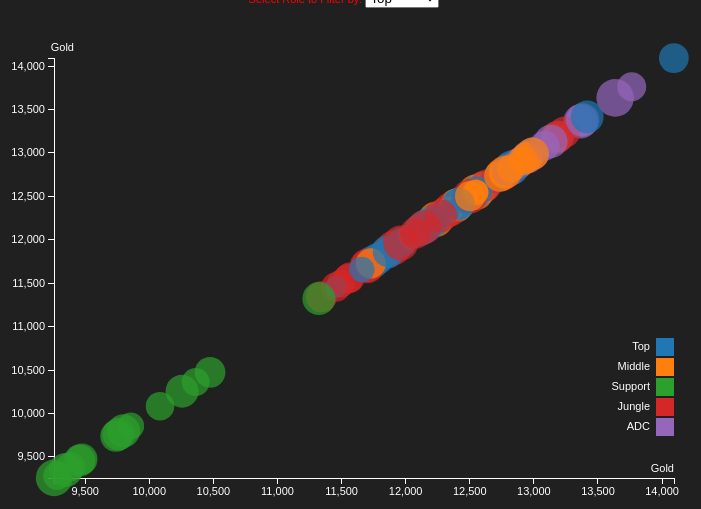
D3 v3 page, settled after 360 driven frames (6 s of simulated time); the page loaded 1 data file(s).


// ── main.js
var margin = {top: 50, right: 20, bottom: 30, left: 60};
var width = 700 - margin.left - margin.right;
var height = 500 - margin.top - margin.bottom;

// pre-cursors
var sizeForCircle = function(d) {
  // Say from .43 to .57 scale to 5 - 20
  return (d.winRate * d.winRate) * 60;
}


//Gets the value of the drop down menu
//var statChoice = document.getElementById('selectElementId');
// load data
d3.csv("league_data_item_realdata.csv", function(error, data) {
  
  // change string (from CSV) into number format
  data.forEach(function(d) {
    d.Role = d["Role"];
    d.Name = d["Champion"];
    d.Gold = +d["Gold Earned"];
    d.winRate = +d["Win Percent"];
    d.playRate = +d["Play Percent"];
    d.Kills = +d.Kills;
    d.Deaths = +d.Deaths;
    d.Assists = +d.Assists;
    d.KDA = +((d.Kills + d.Assists)/d.Deaths);
    d.DMG_Dealt = +d["Damage Dealt"];
    d.DMG_Taken = +d["Damage Taken"];
    d.Minions = +d["Minions Killed"];
    d.Healing = +d["Total Healing"];

    d.FirstItemName = d["FirstItemName"];
    d.SecondItemName = d["SecondItemName"];
    d.ThirdItemName = d["ThirdItemName"];
    d.FourthItemName = d["FourthItemName"];
    d.FifthItemName = d["FifthItemName"];
    d.SixthItemName = d["SixthItemName"];

    d.FirstItemPercent = +d.FirstItemPercent;
    d.SecondItemPercent = +d.SecondItemPercent;
    d.ThirdItemPercent = +d.ThirdItemPercent;
    d.FourthItemPercent = +d.FourthItemPercent;
    d.FifthItemPercent = +d.FifthItemPercent;
    d.SixthItemPercent = +d.SixthItemPercent;

  });

  var scatterplot = d3.select(".scatterplot")
  var selectData = [ { "text" : "Gold" },
                       { "text" : "Kills" },
                       { "text" : "Deaths" },
                       { "text" : "Assists" },
                       { "text" : "DMG_Dealt" },
                       { "text" : "DMG_Taken" },
                       { "text" : "KDA" },
                       { "text" : "Minions" },
                       { "text" : "Healing" },
                     ]
  var selectRoleData = [ { "text" : "Top" },
                       { "text" : "Middle" },
                       { "text" : "Support" },
                       { "text" : "Jungle" },
                       { "text" : "ADC" },
                       { "text" : "Show All" },
                     ]

 // Select Y-axis Variable
  var span = scatterplot.append('span')   
      .text('Select Y-Axis Variable: ')
  var ySelect = scatterplot.append('select')
      .attr('class','ySelect')
      .on('change',yChange)
    .selectAll('option')
      .data(selectData)
      .enter()
    .append('option')
      .attr('value', function (d) { return d.text })
      .text(function (d) { return d.text ;})
  scatterplot.append('br')

  // Select X-axis Variable
  var span = scatterplot.append('span')   
      .text('Select X-Axis Variable: ')
  var xSelect = scatterplot.append('select')
      .attr('class','xSelect')
      .on('change',xChange)
    .selectAll('option')
      .data(selectData)
      .enter()
    .append('option')
      .attr('value', function (d) { return d.text })
      .text(function (d) { return d.text ;})
  scatterplot.append('br')

  //Filter Role
  var span = scatterplot.append('span')
      .text('Select Role to Filter by: ')
  var roleSelect = scatterplot.append('select')
      .attr('class', 'roleSelect')
      .on('change', roleChange)
    .selectAll('option')
      .data(selectRoleData)
      .enter()
    .append('option')
      .attr('value', function (d) { return d.text })
      .text(function (d) { return d.text ;})
  scatterplot.append('br')

  // add the graph canvas to the body of the webpage
  var svg = d3.select(".scatterplot").append("svg")
      .attr("width", width + margin.left + margin.right)
      .attr("height", height + margin.top + margin.bottom)
      .append("g")
        //.call(d3.behavior.zoom().x(xValue).y(yValue).scaleExtent([1, 8]).on("zoom", zoom))
      .attr("transform", "translate(" + margin.left + "," + margin.top + ")");

  // add the tooltip area to the webpage
  var tooltip = d3.select("body").append("div")
      .attr("class", "tooltip")
      .style("opacity", 0);
  
  // TODO: DYNAMICALLY CHANGE Y AXIS DEPENDING ON WHAT IS CLICKED
  // setup x
  var xValue = function(d) { return d.Gold;}, // data -> value 
      xScale = d3.scale.linear().domain([d3.min(data, xValue)-1, d3.max(data, xValue)+1]).range([0, width]), // value -> display
      xMap = function(d) { return xScale(xValue(d));}, // data -> display
      xAxis = d3.svg.axis().scale(xScale).orient("bottom");

  // setup y
  var yValue = function(d) { return d.Gold;}, // data -> value
      yScale = d3.scale.linear().domain([d3.min(data, yValue)-1, d3.max(data, yValue)+1]).range([height, 0]), // value -> display
      yMap = function(d) { return yScale(yValue(d));}, // data -> display
      yAxis = d3.svg.axis().scale(yScale).orient("left");

  // setup fill bubble color
  var cValue = function(d) { return d.Role;},
      color = d3.scale.category10();


  // don't want dots overlapping axis, so add in buffer to data domain
  xScale.domain([d3.min(data, xValue)-1, d3.max(data, xValue)+1]);
  yScale.domain([d3.min(data, yValue)-1, d3.max(data, yValue)+1]);

  // x-axis
  svg.append("g")
      .attr("class", "x axis")
      .attr('id', 'xAxis')
      .attr("transform", "translate(0," + height + ")")
      .attr("fill", "white")
      .call(xAxis)
    .append("text")
      .attr('id', 'xAxisLabel')
      .attr("x", width)
      .attr("y", -6)
      .attr("fill", "white")
      .style("text-anchor", "end")
      .text("Gold");

  // y-axis
  svg.append("g")
      .attr("class", "y axis")
      .attr('id' , 'yAxis')
      .attr("fill", "white")
      .call(yAxis)
    .append("text")
      .attr('id', 'yAxisLabel')
      .attr("y", -15)
      .attr("x", 20)
      .attr("dy", ".71em")
      .attr("fill", "white")
      .style("text-anchor", "end")
      .text("Gold");



  // draw dots
  svg.selectAll(".dot")
      .data(data)
    .enter().append("circle")
      .attr("class", "dot")
      .attr("r", sizeForCircle)
      .attr("cx", xMap)
      .attr("cy", yMap)
      .style("fill", function(d) { return color(cValue(d));})
      .style("opacity", .7)
      .on("mouseover", function(d) {
        tooltip.transition()
            .duration(200)
            .style("opacity", 0.9);
          tooltip.html("Champion: " + d.Name + "<br/>"
            + "Role: " + d.Role + "<br/>"
            + "Win Rate: " + (d.winRate*100).toPrecision(3) + "%" + "<br/>"
            + "Play Rate: " + (d.playRate*100).toPrecision(3) + "%")
            .style("left", (d3.event.pageX) +"px")
            .style("top", (d3.event.pageY - 28) +"px");
      })
      .on("mouseout", function(d) {
          // TODO: hide the tooltip
           tooltip.transition()
            .duration(500)
            .style("opacity", 0);
          // TODO: resize the nodes

      })
       .on("click", function(d){
              //redraw dots (erase old halo)
            d3.selectAll('circle').transition().duration(500).style("opacity", .7)
              .style("stroke-width", 0);
              

            //draw halo on selected champ bubble
            d3.select(this).transition()
              .duration(750)
              .style("opacity", 1)
              .style("stroke", "white")
              .style("stroke-width", 1);

            //Erase old pie chart
            d3.select(".piechart").selectAll("svg").remove();
              var canvasWidth = 500, //width
                  canvasHeight = 500,   //height
                  outerRadius = 180;   //radius

            // Draw new sub-title
            var element = document.getElementById("itemHeader");       
            element.innerHTML = "                      Item Build Order: " + d.Name;

              var dataSet = [
                  {"legendLabel": d.FirstItemName, "magnitude":d.FirstItemPercent}, 
                  {"legendLabel":d.SecondItemName, "magnitude":d.SecondItemPercent},
                  {"legendLabel":d.ThirdItemName, "magnitude":d.ThirdItemPercent},
                  {"legendLabel":d.FourthItemName, "magnitude":d.FourthItemPercent},
                  {"legendLabel":d.FifthItemName, "magnitude":d.FifthItemPercent},
                  {"legendLabel":d.SixthItemName, "magnitude":d.SixthItemPercent}];

            
            var vis = d3.select(".piechart")
              .append("svg:svg") //create the SVG element inside the <body>
                .data([dataSet]) //associate our data with the document
                .attr("width", canvasWidth) //set the width of the canvas
                .attr("height", canvasHeight) //set the height of the canvas
                .append("svg:g") //make a group to hold our pie chart
                  .attr("transform", "translate(" + 1.5*outerRadius + "," + 1.5*outerRadius + ")") // relocate center of pie to 'outerRadius,outerRadius'

            // This will create <path> elements for us using arc data...
            var arc = d3.svg.arc()
              .outerRadius(outerRadius);

            var pie = d3.layout.pie() //this will create arc data for us given a list of values
              .value(function(d) { return d.magnitude; }) // Binding each value to the pie
              .sort( function(d) { return null; } );

            // Select all <g> elements with class slice (there aren't any yet)
            var arcs = vis.selectAll("g.slice")
              // Associate the generated pie data (an array of arcs, each having startAngle,
              // endAngle and value properties) 
              .data(pie)
              // This will create <g> elements for every "extra" data element that should be associated
              // with a selection. The result is creating a <g> for every object in the data array
              .enter()
              // Create a group to hold each slice (we will have a <path> and a <text>
              // element associated with each slice)
              .append("svg:g")
              .attr("class", "slice");    //allow us to style things in the slices (like text)

            arcs.append("svg:path")
              //set the color for each slice to be chosen from the color function defined above
              .attr("fill", function(d, i) { return color(i); } )
              //this creates the actual SVG path using the associated data (pie) with the arc drawing function
              .attr("d", arc);

            // Add a legendLabel to each arc slice...

            arcs.append("svg:text")
              .attr("transform", function(d) { //set the label's origin to the center of the arc
                //we have to make sure to set these before calling arc.centroid
                d.outerRadius = outerRadius + 50; // Set Outer Coordinate
                d.innerRadius = outerRadius + 45; // Set Inner Coordinate
                return "translate(" + arc.centroid(d) + ")";
              })
              .attr("text-anchor", "middle") //center the text on it's origin
              .style("fill", "white")
              .style("font", "bold 12px Arial")
              .text(function(d, i) { return dataSet[i].legendLabel; }); //get the label from our original data array

            // Add a magnitude value to the larger arcs, translated to the arc centroid and rotated.
            var count = 0;  
            arcs.filter(function(d) { return d.endAngle - d.startAngle > .2; }).append("svg:text")
              .attr("dy", ".35em")
              .attr("text-anchor", "middle")
              //.attr("transform", function(d) { return "translate(" + arc.centroid(d) + ")rotate(" + angle(d) + ")"; })
              .attr("transform", function(d) { //set the label's origin to the center of the arc
                //we have to make sure to set these before calling arc.centroid
                d.outerRadius = outerRadius; // Set Outer Coordinate
                d.innerRadius = outerRadius/2; // Set Inner Coordinate
                return "translate(" + arc.centroid(d) + ")rotate(" + angle(d) + ")";
              })
              .style("fill", "White")
              .style("font", "bold 12px Arial")
              .text(function(d) { count++; return "Item " + count; });

            // Computes the angle of an arc, converting from radians to degrees.
            function angle(d) {
              var a = (d.startAngle + d.endAngle) * 90 / Math.PI - 90;
              return a > 90 ? a - 180 : a;
            }
      });

  // Dynamic update y-axis variable
  function yChange() {
    var value = this.value // get the new y value
    var yValue = function(d) { return d[value];};
    yScale // change the yScale
      .domain([d3.min(data, yValue)-1, d3.max(data, yValue)+1])
    yAxis.scale(yScale) // change the yScale
    d3.select('#yAxis') // redraw the yAxis
      .transition().duration(500)
      .call(yAxis)
    d3.select('#yAxisLabel') // change the yAxisLabel
      .text(value)    
    d3.selectAll('circle') // move the circles
      .transition().duration(500)
      .delay(function (d,i) { return i*40})
        .attr('cy',function (d) { return yScale(d[value]) })
  }
  // Dynamic update x-axis variable
  function xChange() {
    var value = this.value // get the new x value
    var xValue = function(d) { return d[value];};
    xScale // change the xScale
      .domain([d3.min(data, xValue)-1, d3.max(data, xValue)+1])
    xAxis.scale(xScale) // change the xScale
    d3.select('#xAxis') // redraw the xAxis
      .transition().duration(500)
      .call(xAxis)
    d3.select('#xAxisLabel') // change the xAxisLabel
      .transition().duration(500)
      .text(value)
    d3.selectAll('circle') // move the circles
      .transition().duration(500)
      .delay(function (d,i) { return i*40})
        .attr('cx',function (d) { return xScale(d[value]) })
  }

// Role Filtering
  function roleChange() {
    var value = this.value
    if (value == "Show All"){
      d3.selectAll("circle")
      .transition().duration(500)
      .delay(function (d,i) { return i*10})
      .attr("visibility", "visible")
    }
    else{
      d3.selectAll("circle")
        .transition().duration(500)
        .delay(function (d,i) { return i*10})
        .attr("visibility", "hidden")
      d3.selectAll("circle")
        .filter( function(d) { return d.Role == value })
          .transition().duration(500)
          .delay(function (d,i) { return i*40})
          .attr("visibility", "visible")
    }
  }

  // draw line graph legend
  var legend = svg.selectAll(".legend")
      .data(color.domain())
    .enter().append("g")
      .attr("class", "legend")
      .attr("transform", function(d, i) { return "translate(0," + i * 20 + ")"; });

  // draw legend colored rectangles
  legend.append("rect")
      .attr("x", width - 18)
      .attr("y", +280)
      .attr("width", 18)
      .attr("height", 18)
      .style("fill", color);

  // draw legend text
  legend.append("text")
      .attr("x", width - 24)
      .attr("y", +288)
      .attr("dy", ".35em")
      .attr("fill", "white")
      .style("text-anchor", "end")
      .text(function(d) { return d;});

});


### data: league_data_item_realdata.csv
Champion, Role, Win Percent, Play Percent, Ban Rate, Playerbase Avg. Games, Kills, Deaths, Assists, Largest Killing Spree, Damage Dealt, Damage Taken, Total Healing, Minions Killed, Enemy Jungle CS, Team Jungle CS, Gold Earned, Role Position, FirstItemName, FirstItemPercent, SecondItemName, SecondItemPercent, ThirdItemName, ThirdItemPercent
Aatrox, Top, 0.4749, 0.0087, 0.0024, 64.67, 5.45, 5.61, 6.09, 2.7, 19042, 30967, 14679, 190, 4.72, 7.33, 12466, 44, Blade of the Ruined King, 20, Long Sword, 10, Boots of Swiftness, 10
Ahri, Middle, 0.5309, 0.137, 0.0124, 58.09, 6.99, 5.31, 7.78, 3.49, 23457, 18861, 3701, 176.2, 1.84, 6.31, 12394, 3, Doran's Ring, 16.67, Morellonomicon, 16.67, Sorcerer's Shoes, 16.67
Akali, Top, 0.5003, 0.0202, 0.0115, 48.14, 7.36, 6.31, 6.41, 3.41, 20897, 31450, 4146, 182.3, 2.88, 5.14, 12592, 20, Doran's Ring, 18, Spell Tome, 16, Sorcerer's Shoes, 12
Alistar, Support, 0.4926, 0.1466, 0.0289, 35.29, 1.41, 4.94, 13.61, 0.5, 6971, 27590, 8839, 43.3, 0.2, 0.26, 9388, 8, Eye of the Equinox, 18.75, Locket of the Iron Solari, 14.58, Boots of Swiftness, 10.42
Amumu, Jungle, 0.5389, 0.0731, 0.017, 38.11, 5.18, 5.12, 11.17, 2.64, 16857, 30701, 6515, 44.1, 8.07, 66.75, 11905, 8, Doran's Ring, 18, Spell Tome, 16, Sorcerer's Shoes, 12
Anivia, Middle, 0.523, 0.037, 0.0044, 68.84, 6.75, 4.63, 7.32, 3.73, 23693, 24221, 7823, 185.8, 2.72, 10.49, 12749, 4, Doran's Ring, 18, Spell Tome, 16, Sorcerer's Shoes, 12
Annie, Middle, 0.5152, 0.0585, 0.013, 50.52, 7.37, 6.07, 7.17, 3.44, 22198, 18649, 1741, 166.8, 1.38, 4.85, 12137, 12, Rod of Ages, 20, Sorcerer's Shoes, 20, Void Staff, 10
Ashe, ADC, 0.5284, 0.0426, 0.0023, 29.32, 6.49, 6.1, 8.42, 3.04, 21793, 18257, 2738, 190.9, 2.65, 8, 12810, 13, Essence Reaver, 12.5, Quicksilver Sash, 12.5, B. F. Sword, 8.33
Aurelion Sol, Middle, 0.5069, 0.033, 0.2529, 2.48, 7.25, 7, 8.86, 3.31, 23584, 25242, 2576, 164.2, 2.13, 7.37, 12212, 11, Doran's Ring, 25, Rod of Ages, 16.67, Boots of Swiftness, 16.67
Azir, Middle, 0.4897, 0.079, 0.0165, 51.01, 6.16, 6.02, 6.9, 2.95, 24722, 19618, 2213, 193.7, 2.19, 10.24, 12545, 14, Nashor's Tooth, 17.57, Doran's Ring, 14.86, Rylai's Crystal Scepter, 13.51
Bard, Support, 0.488, 0.0978, 0.0046, 39.32, 2.54, 5.8, 13.19, 1.06, 11974, 19244, 5012, 22.6, 0.33, 0.34, 10084, 10, Eye of the Watchers, 12.96, Locket of the Iron Solari, 9.26, Ionian Boots of Lucidity, 9.26
Blitzcrank, Support, 0.5264, 0.132, 0.0281, 51.16, 2.29, 5.74, 12.58, 0.91, 10211, 24085, 3016, 42.5, 0.38, 0.33, 9799, 7, Eye of the Equinox, 21.74, Boots of Swiftness, 13.04, Kindlegem, 8.7
Brand, Middle, 0.503, 0.0276, 0.0077, 38.86, 7.16, 6.27, 7.92, 3.26, 26964, 19764, 1976, 156.1, 1.51, 6.49, 12163, 24, Rod of Ages, 14.29, Cloth Armor, 14.29, Liandry's Torment, 14.29
Braum, Support, 0.5111, 0.1761, 0.0191, 49.79, 1.35, 5.11, 14.12, 0.47, 7889, 25021, 3353, 43.2, 0.2, 0.16, 9474, 2, Eye of the Equinox, 13.95, Locket of the Iron Solari, 10.47, Boots of Swiftness, 10.47
Caitlyn, ADC, 0.4938, 0.1404, 0.0037, 38.11, 6.13, 5.86, 7.17, 2.93, 23087, 18721, 2613, 202.4, 2.4, 7.85, 12840, 10, Infinity Edge, 18.6, Runaan's Hurricane, 17.44, Berserker's Greaves, 10.47
Cassiopeia, Middle, 0.4621, 0.0106, 0.0012, 48.97, 6.78, 6.61, 6.2, 3.01, 22794, 20962, 4394, 172.4, 2.26, 9.3, 12242, 45, Doran's Ring, 18, Spell Tome, 16, Sorcerer's Shoes, 12
Cho'Gath, Top, 0.4965, 0.0338, 0.0145, 38.61, 5.63, 5.05, 6.15, 3, 19146, 32736, 8429, 196.7, 2.79, 5.79, 12476, 16, Ninja Tabi, 20, Chain Vest, 10, Enchantment:Runic Echoes, 10
Corki, ADC, 0.5118, 0.0653, 0.0347, 26.15, 7.57, 5.58, 7.7, 3.7, 25180, 20993, 3354, 196.4, 2.7, 8.62, 13190, 4, Trinity Force, 17.39, Sorcerer's Shoes, 17.39, B. F. Sword, 13.04
Darius, Top, 0.4951, 0.0984, 0.1567, 42.21, 6.78, 6.34, 5.56, 3.18, 20017, 34067, 5679, 184.2, 1.81, 3.19, 12257, 14, Sterak's Gage, 15.38, Spirit Visage, 15.38, Enchantment:Distortion, 7.69
Diana, Jungle, 0.4986, 0.0254, 0.0342, 57.13, 7.61, 6.02, 7.76, 3.61, 19825, 23016, 4378, 59.2, 10.13, 71.56, 12883, 15, Zhonya's Hourglass, 17.65, Void Staff, 17.65, Blasting Wand, 11.76
Dr. Mundo, Top, 0.5072, 0.0333, 0.0739, 14.79, 4.84, 5.07, 7.57, 2.51, 22497, 37294, 11288, 191.6, 2.3, 3.27, 12201, 6, Blade of the Ruined King, 20, Long Sword, 10, Boots of Swiftness, 10
Draven, ADC, 0.4917, 0.0492, 0.0017, 88.22, 7.19, 6.2, 6.45, 3.28, 22325, 20400, 2492, 191.3, 2.83, 8.17, 13763, 15, Youmuu's Ghostblade, 18.18, Doran's Blade, 12.73, Berserker's Greaves, 9.09
Ekko, Jungle, 0.5044, 0.0571, 0.0242, 38.04, 6.96, 5.43, 8.98, 3.46, 17937, 31488, 8680, 52.4, 8.06, 60.68, 12201, 13, Doran's Ring, 12.5, Abyssal Scepter, 7.5, Iceborn Gauntlet, 7.5
Elise, Jungle, 0.4787, 0.0674, 0.0135, 36.27, 6.39, 5.72, 8.38, 3.05, 17117, 25618, 7301, 39.7, 9.22, 60.55, 11799, 40, Enchantment:Runic Echoes, 18, Rylai's Crystal Scepter, 14, Boots of Swiftness, 8
Evelynn, Jungle, 0.4903, 0.0229, 0.0025, 88.29, 7.5, 5.77, 8.98, 3.62, 19051, 27962, 6346, 42.2, 9.13, 60.55, 12095, 27, Blasting Wand, 9.09, Enchantment:Runic Echoes, 9.09, Ionian Boots of Lucidity, 9.09
Ezreal, ADC, 0.5111, 0.267, 0.0204, 35.25, 7.13, 5.08, 8.26, 3.62, 26230, 18208, 3038, 193.1, 2.44, 6.9, 12951, 3, Iceborn Gauntlet, 16.67, Doran's Blade, 14.71, Ionian Boots of Lucidity, 11.76
Fiddlesticks, Jungle, 0.5111, 0.0138, 0.0008, 164.7, 5.72, 5.67, 9.31, 2.86, 17802, 29833, 17157, 42.9, 7.48, 67.18, 11854, 33, Zhonya's Hourglass, 14.29, Void Staff, 14.29, Poro-Snax, 14.29
Fiora, Top, 0.4579, 0.0591, 0.2511, 28.6, 5.88, 6.19, 5.47, 2.74, 19087, 31558, 7920, 184.8, 2.4, 4.67, 12152, 30, Doran's Blade, 16.67, Dagger, 8.33, Jaurim's Fist, 8.33
Fizz, Middle, 0.5086, 0.0799, 0.0562, 50.39, 9.4, 6.62, 5.87, 4.09, 20418, 20875, 1905, 144.7, 1.85, 6.92, 12317, 16, Lich Bane, 8.05, Zhonya's Hourglass, 6.9, Iceborn Gauntlet, 6.9
Galio, Middle, 0.5431, 0.007, 0.0008, 21.97, 5.56, 5.63, 10.28, 2.74, 22688, 25319, 7209, 181.2, 1.9, 6.06, 12234, 29, Doran's Ring, 18, Spell Tome, 16, Sorcerer's Shoes, 12
Gangplank, Top, 0.4984, 0.0564, 0.0197, 37.86, 5.88, 5.47, 7.63, 2.9, 23947, 26141, 6499, 219.4, 2.17, 5.4, 14092, 2, Trinity Force, 16.83, Infinity Edge, 11.88, Ionian Boots of Lucidity, 6.93
… [head cut at 6 KiB]